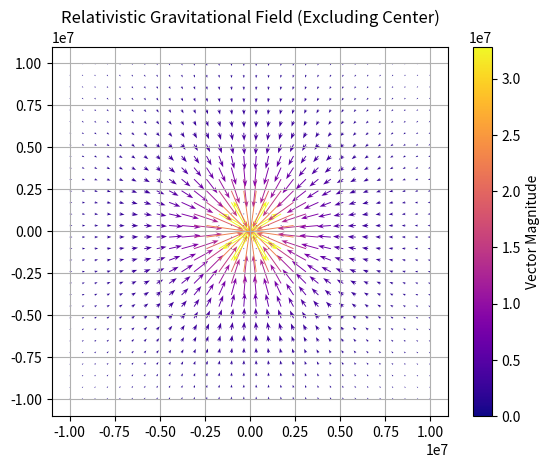

Here is the Python script that generated this plot:
import numpy as np 
import matplotlib.pyplot as plt 
from matplotlib.colors import LogNorm

G = 6.67430e-11  
M = 1.989e30     
c = 299792458    

def sMetric(G, M, r, c):
    with np.errstate(divide='ignore', invalid='ignore'):  # Handle division by zero or NaNs
        r = np.maximum(r, 1e6)
        metric = (-(G * M) / (r**2)) * (1 - (2 * G * M) / (c**2 * r))**(-1/2)
    return metric

x, y = np.meshgrid(np.linspace(-1e7, 1e7, 30),  
                   np.linspace(-1e7, 1e7, 30))

# Convert Cartesian coordinates to polar coordinates
r = np.sqrt(x**2 + y**2)
theta = np.arctan2(y, x)

# Avoid the singularity at the origin by excluding values near the center
r[r < 2e6] = np.nan  # Exclude the region close to the origin 

# Directional vectors in polar coordinates (radial only)
g_r = sMetric(G, M, r, c)

# Convert polar vectors to Cartesian vectors
gx = g_r * (x / r) 
gy = g_r * (y / r) 

# remove any nan
gx[np.isnan(gx)] = 0
gy[np.isnan(gy)] = 0

magnitude = np.sqrt(gx**2 + gy**2)

plt.quiver(x, y, gx, gy, magnitude, cmap='plasma',linewidth=2, headwidth=5, headlength=7, headaxislength=5)  

plt.title('Relativistic Gravitational Field (Excluding Center)')
plt.colorbar(label='Vector Magnitude')

plt.grid()
plt.show()
